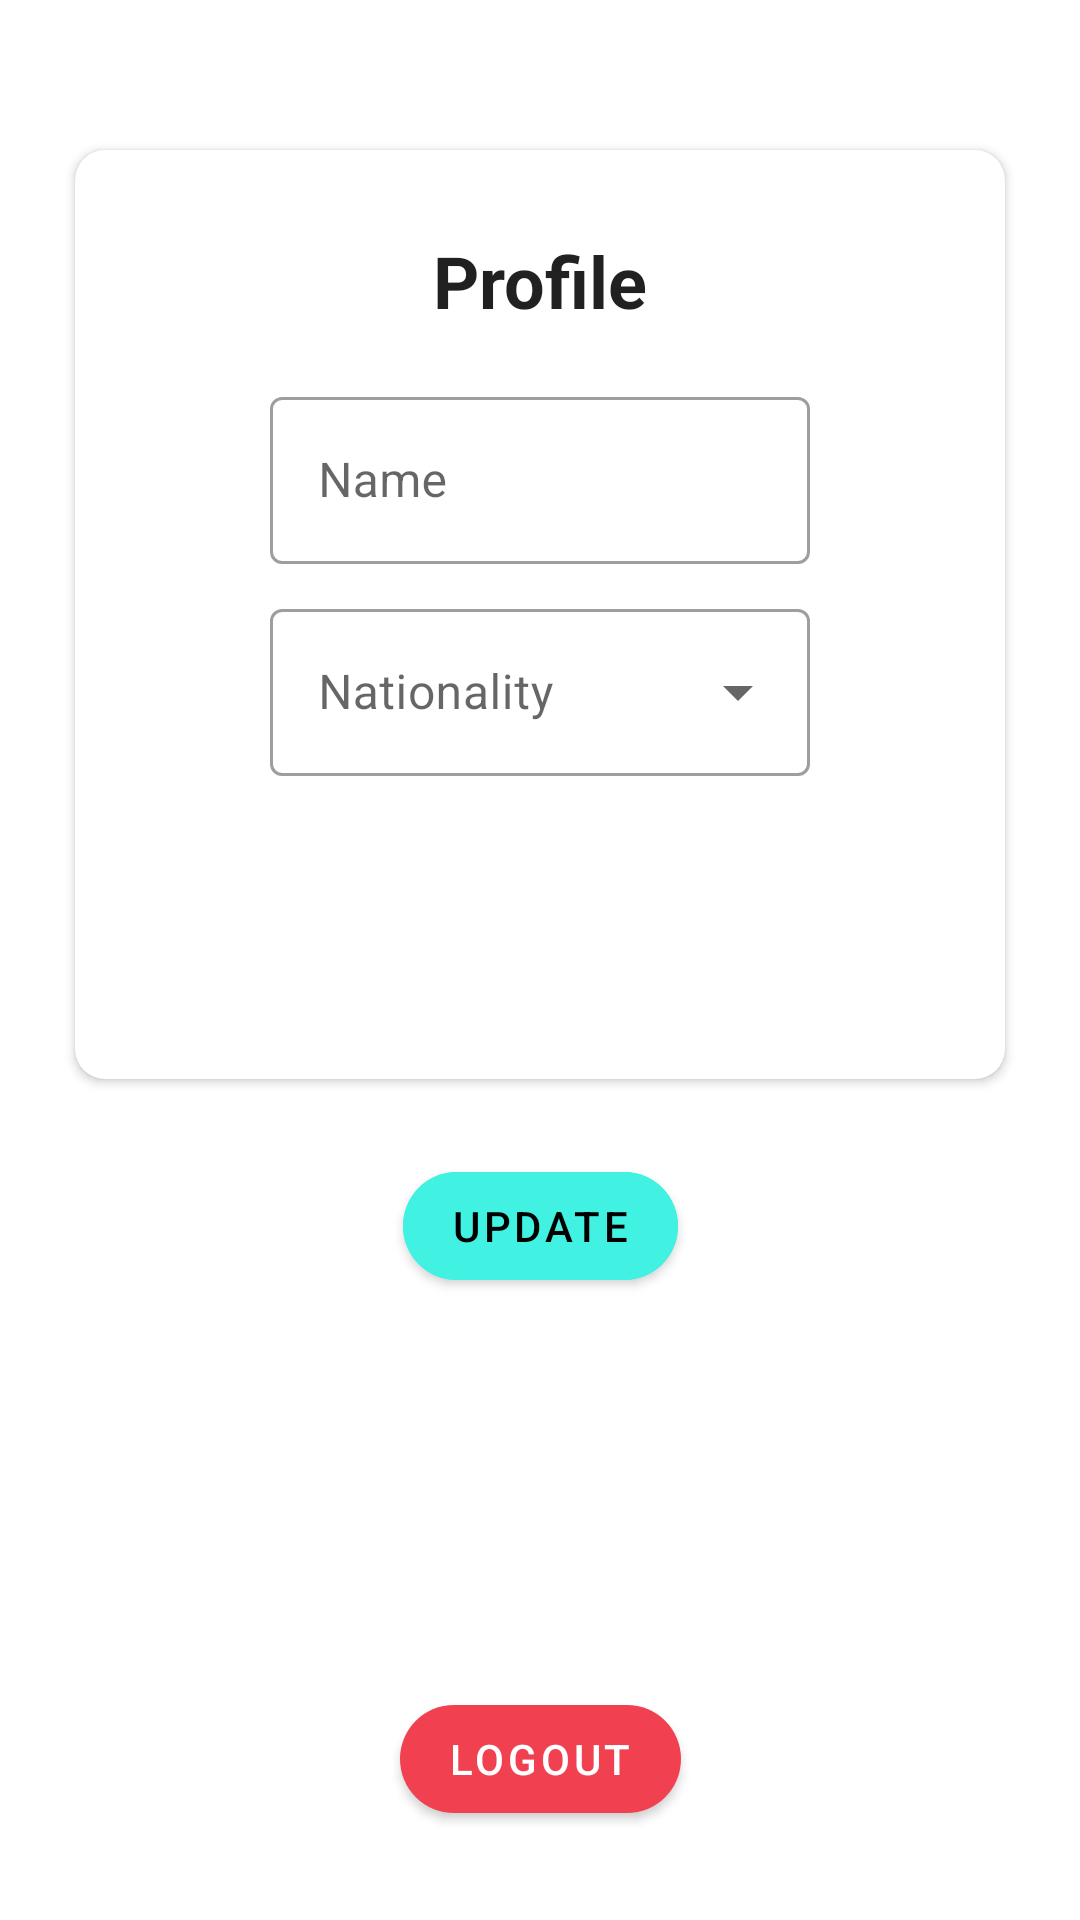

Write the Android layout XML for this screen, with the resource values it uses.
<!-- AndroidManifest.xml: application theme Theme.NumberNinja -->
<!-- res/layout/fragment_profile.xml -->
<?xml version="1.0" encoding="utf-8"?>
<layout xmlns:tools="http://schemas.android.com/tools"
    xmlns:android="http://schemas.android.com/apk/res/android"
    xmlns:app="http://schemas.android.com/apk/res-auto">
    <data>
        <variable
            name="viewModel"
            type="dev.nicoloakacat.numberninja.UserViewModel" />
    </data>
<androidx.constraintlayout.widget.ConstraintLayout
    android:layout_width="match_parent"
    android:layout_height="match_parent"
    tools:context=".ui.profile.ProfileFragment">

    
    <androidx.constraintlayout.widget.Group
        android:id="@+id/not_logged_group"
        android:layout_width="wrap_content"
        android:layout_height="wrap_content"
        android:visibility="gone"
        app:constraint_referenced_ids="profile_login_button, profile_login_text" />

    <TextView
        android:id="@+id/profile_login_text"
        android:layout_width="wrap_content"
        android:layout_height="wrap_content"
        android:text="@string/profile_login_text"
        android:textAppearance="?attr/textAppearanceHeadline5"
        android:textStyle="bold"
        app:layout_constraintBottom_toBottomOf="parent"
        app:layout_constraintEnd_toEndOf="parent"
        app:layout_constraintStart_toStartOf="parent"
        app:layout_constraintTop_toTopOf="parent"
        app:layout_constraintVertical_bias="0.46" />

    <com.google.android.material.button.MaterialButton
        android:id="@+id/profile_login_button"
        android:layout_width="wrap_content"
        android:layout_height="wrap_content"
        android:text="@string/profile_login_btn"
        style="@style/buttonStyle"
        app:layout_constraintBottom_toBottomOf="parent"
        app:layout_constraintEnd_toEndOf="parent"
        app:layout_constraintStart_toStartOf="parent"
        app:layout_constraintTop_toTopOf="parent"
        app:layout_constraintVertical_bias="0.60" />


    
    <androidx.constraintlayout.widget.Group
        android:id="@+id/logged_group"
        android:layout_width="wrap_content"
        android:layout_height="wrap_content"
        android:visibility="visible"
        app:constraint_referenced_ids="profile_card_data, profile_update_button, profile_logout_button" />

    <androidx.cardview.widget.CardView
        android:id="@+id/profile_card_data"
        android:layout_width="match_parent"
        android:layout_height="0dp"
        app:layout_constraintBottom_toTopOf="@id/profile_update_button"
        app:layout_constraintEnd_toEndOf="parent"
        app:layout_constraintStart_toStartOf="parent"
        app:layout_constraintTop_toTopOf="parent"
        android:layout_marginHorizontal="25dp"
        android:layout_marginTop="50dp"
        android:layout_marginBottom="25dp"
        app:cardCornerRadius="10dp"

        >
        <androidx.constraintlayout.widget.ConstraintLayout
            android:layout_width="match_parent"
            android:layout_height="match_parent"
            android:padding="15dp">

            <TextView
                android:id="@+id/profile_card_title"
                android:layout_width="wrap_content"
                android:layout_height="wrap_content"
                android:text="@string/profile_profile"
                android:textAppearance="?attr/textAppearanceHeadline5"
                android:textStyle="bold"
                app:layout_constraintBottom_toBottomOf="parent"
                app:layout_constraintEnd_toEndOf="parent"
                app:layout_constraintStart_toStartOf="parent"
                app:layout_constraintTop_toTopOf="parent"
                app:layout_constraintVertical_bias="0.05" />

            <com.google.android.material.textfield.TextInputLayout
                android:id="@+id/profile_card_name_box"
                android:layout_width="match_parent"
                android:layout_height="wrap_content"
                style="@style/Widget.MaterialComponents.TextInputLayout.OutlinedBox"
                app:layout_constraintBottom_toBottomOf="parent"
                app:layout_constraintEnd_toEndOf="parent"
                app:layout_constraintStart_toStartOf="parent"
                app:layout_constraintTop_toBottomOf="@id/profile_card_title"
                app:layout_constraintVertical_bias="0.1"
                android:layout_marginHorizontal="50dp"
                android:hint="@string/profile_name"
                >

                <com.google.android.material.textfield.TextInputEditText
                    android:id="@+id/profile_card_name"
                    android:layout_width="match_parent"
                    android:layout_height="wrap_content"
                    android:text="@{viewModel.displayName}"
                    android:inputType="text"
                    />
            </com.google.android.material.textfield.TextInputLayout>

            <com.google.android.material.textfield.TextInputLayout
                android:id="@+id/profile_card_nationality_box"
                android:layout_width="match_parent"
                android:layout_height="wrap_content"
                style="@style/Widget.MaterialComponents.TextInputLayout.OutlinedBox.ExposedDropdownMenu"
                app:startIconTint="@null"
                app:layout_constraintBottom_toBottomOf="parent"
                app:layout_constraintEnd_toEndOf="parent"
                app:layout_constraintStart_toStartOf="parent"
                app:layout_constraintTop_toBottomOf="@id/profile_card_name_box"
                app:layout_constraintVertical_bias="0.1"
                android:layout_marginHorizontal="50dp"
                >

                <AutoCompleteTextView
                    android:hint="@string/profile_nationality"
                    android:id="@+id/profile_card_nationality"
                    android:layout_width="match_parent"
                    android:layout_height="match_parent"
                    android:inputType="none"
                    android:text="@{viewModel.nationality.replace('_', ' ')}"/>

            </com.google.android.material.textfield.TextInputLayout>

            <com.google.android.material.progressindicator.CircularProgressIndicator
                android:id="@+id/profile_update_progress"
                android:layout_width="wrap_content"
                android:layout_height="wrap_content"
                app:indicatorColor="?attr/colorSecondaryVariant"
                android:indeterminate="true"
                app:trackColor="?attr/colorSecondary"
                app:layout_constraintBottom_toBottomOf="parent"
                app:layout_constraintEnd_toEndOf="parent"
                app:layout_constraintStart_toStartOf="parent"
                app:layout_constraintTop_toBottomOf="@id/profile_card_nationality_box"
                app:layout_constraintVertical_bias="0.6"
                android:visibility="invisible"/>

        </androidx.constraintlayout.widget.ConstraintLayout>
    </androidx.cardview.widget.CardView>

    <com.google.android.material.button.MaterialButton
        android:id="@+id/profile_update_button"
        android:layout_width="wrap_content"
        android:layout_height="wrap_content"
        style="@style/buttonStyle"
        android:text="@string/profile_update_btn"
        android:backgroundTint="?attr/colorSecondary"
        android:textColor="?attr/colorOnSecondary"
        app:layout_constraintBottom_toBottomOf="parent"
        app:layout_constraintEnd_toEndOf="parent"
        app:layout_constraintStart_toStartOf="parent"
        app:layout_constraintTop_toTopOf="parent"
        app:layout_constraintVertical_bias="0.65"/>

    <com.google.android.material.chip.Chip
        android:id="@+id/profile_error_message"
        android:layout_width="wrap_content"
        android:layout_height="wrap_content"
        android:text="@string/error_msg"
        style="@style/chipErrorStyle"
        app:layout_constraintBottom_toBottomOf="parent"
        app:layout_constraintEnd_toEndOf="parent"
        app:layout_constraintStart_toStartOf="parent"
        app:layout_constraintTop_toTopOf="parent"
        app:layout_constraintVertical_bias="0.75"
        android:visibility="gone"/>

    <com.google.android.material.button.MaterialButton
        android:id="@+id/profile_logout_button"
        android:layout_width="wrap_content"
        android:layout_height="wrap_content"
        style="@style/buttonStyle"
        android:text="@string/profile_logout_btn"
        app:layout_constraintBottom_toBottomOf="parent"
        app:layout_constraintEnd_toEndOf="parent"
        app:layout_constraintStart_toStartOf="parent"
        app:layout_constraintTop_toTopOf="parent"
        app:layout_constraintVertical_bias="0.95"/>

</androidx.constraintlayout.widget.ConstraintLayout>
</layout>
<!-- resources referenced by this layout -->
<resources>
  <string name="error_msg">An error occurred</string>
  <string name="profile_login_btn">Login</string>
  <string name="profile_login_text">Login to save your progress!</string>
  <string name="profile_logout_btn">Logout</string>
  <string name="profile_name">Name</string>
  <string name="profile_nationality">Nationality</string>
  <string name="profile_profile">Profile</string>
  <string name="profile_update_btn">Update</string>
  <style name="buttonStyle">
          <item name="cornerRadius">@dimen/button_rounded</item>
      </style>
  <style name="chipErrorStyle">
          <item name="android:elevation">5dp</item>
          <item name="chipStrokeWidth">1dp</item>
          <item name="chipBackgroundColor">@color/error_light</item>
          <item name="chipStrokeColor">@color/error_dark</item>
          <item name="android:clickable">false</item>
      </style>
  <style name="Theme.NumberNinja" parent="Theme.MaterialComponents.DayNight.NoActionBar">
          
          <item name="colorPrimary">@color/primary_400</item>
          <item name="colorPrimaryVariant">@color/primary_800</item>
          <item name="colorOnPrimary">@color/white</item>
          
          <item name="colorSecondary">@color/secondary_200</item>
          <item name="colorSecondaryVariant">@color/secondary_600</item>
          <item name="colorOnSecondary">@color/black</item>
  
          <item name="android:statusBarColor">?attr/colorPrimary</item>
      </style>
  <dimen name="button_rounded">20dp</dimen>
  <color name="error_light">#aaef5350</color>
  <color name="error_dark">#c62828</color>
  <color name="primary_400">#f14150</color>
  <color name="primary_800">#c90027</color>
  <color name="white">#FFFFFFFF</color>
  <color name="secondary_200">#41f1e2</color>
  <color name="secondary_600">#00c2a6</color>
  <color name="black">#FF000000</color>
</resources>
